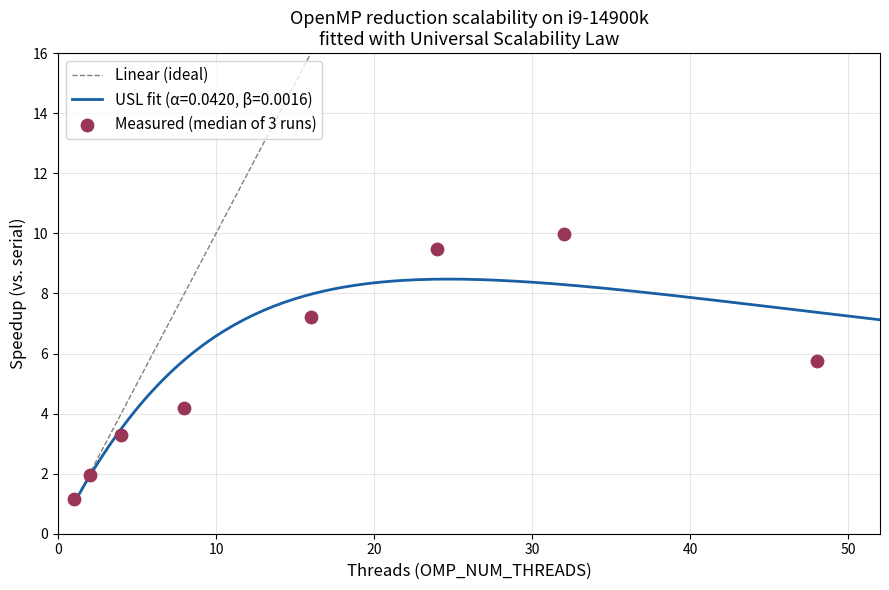

Here is the Python script that generated this plot:
"""
USL (Universal Scalability Law) fitting for OpenMP reduction benchmark.

模型：
    Speedup(n) = n / [1 + α(n-1) + β·n(n-1)]

    α (contention)  : 多线程争用资源的系数（线性影响）
    β (coherency)   : 线程间一致性维护的系数（n^2 影响，导致反向退化）

数据来源：
    在 i9-14900k 上对 1 亿元素数组求正数之和，
    扫描 OMP_NUM_THREADS = 1, 2, 4, 8, 16, 24, 32, 48。
    详见 ../data/thread-scan-results.txt 和 ../README.md。

参考文献：
    Neil J. Gunther, "Guerrilla Capacity Planning: A Tactical Approach to
    Planning for Highly Scalable Applications and Services", 2007.
"""

import numpy as np
from scipy.optimize import curve_fit
import matplotlib.pyplot as plt


def usl(n, alpha, beta):
    """Universal Scalability Law: speedup as a function of thread count."""
    return n / (1.0 + alpha * (n - 1) + beta * n * (n - 1))


def fit_and_report():
    # 实测数据（三轮中位数）
    threads = np.array([1, 2, 4, 8, 16, 24, 32, 48])
    speedup = np.array([1.16, 1.95, 3.29, 4.17, 7.20, 9.47, 9.99, 5.75])

    # 非线性拟合
    popt, pcov = curve_fit(usl, threads, speedup, p0=[0.05, 0.001])
    alpha, beta = popt
    alpha_err, beta_err = np.sqrt(np.diag(pcov))

    # 理论峰值线程数：dS/dn = 0 解出 n* = sqrt((1-α)/β)
    n_peak = int(np.sqrt((1.0 - alpha) / beta))
    s_peak = usl(n_peak, alpha, beta)

    print("=" * 60)
    print("USL Fit Results")
    print("=" * 60)
    print(f"  α (contention) = {alpha:.5f} ± {alpha_err:.5f}")
    print(f"  β (coherency)  = {beta:.5f} ± {beta_err:.5f}")
    print(f"  理论峰值线程数 = {n_peak}")
    print(f"  理论峰值加速比 = {s_peak:.2f}x")
    print(f"  实测峰值线程数 = 32 (speedup=9.99x)")
    print("=" * 60)

    # 拟合质量评估
    predicted = usl(threads, alpha, beta)
    residuals = speedup - predicted
    ss_res = np.sum(residuals ** 2)
    ss_tot = np.sum((speedup - np.mean(speedup)) ** 2)
    r_squared = 1.0 - (ss_res / ss_tot)
    print(f"  R² = {r_squared:.4f}  (越接近 1 拟合越好)")
    print("=" * 60)

    return threads, speedup, alpha, beta


def plot_curve(threads, speedup, alpha, beta, output="usl_curve.png"):
    n_smooth = np.linspace(1, 64, 200)
    s_smooth = usl(n_smooth, alpha, beta)
    s_linear = n_smooth  # 理想线性

    fig, ax = plt.subplots(figsize=(9, 6))
    ax.plot(n_smooth, s_linear, '--', color='gray',
            label='Linear (ideal)', linewidth=1)
    ax.plot(n_smooth, s_smooth, '-', color='#185FA5',
            label=f'USL fit (α={alpha:.4f}, β={beta:.4f})', linewidth=2)
    ax.scatter(threads, speedup, color='#993556', s=80, zorder=5,
               label='Measured (median of 3 runs)')

    ax.set_xlabel('Threads (OMP_NUM_THREADS)', fontsize=12)
    ax.set_ylabel('Speedup (vs. serial)', fontsize=12)
    ax.set_title('OpenMP reduction scalability on i9-14900k\n'
                 'fitted with Universal Scalability Law',
                 fontsize=13)
    ax.set_xlim(0, 52)
    ax.set_ylim(0, 16)
    ax.grid(True, alpha=0.3)
    ax.legend(loc='upper left', fontsize=11)

    plt.tight_layout()
    plt.savefig(output, dpi=120)
    print(f"\n图已保存到 {output}")


if __name__ == "__main__":
    threads, speedup, alpha, beta = fit_and_report()
    plot_curve(threads, speedup, alpha, beta)
